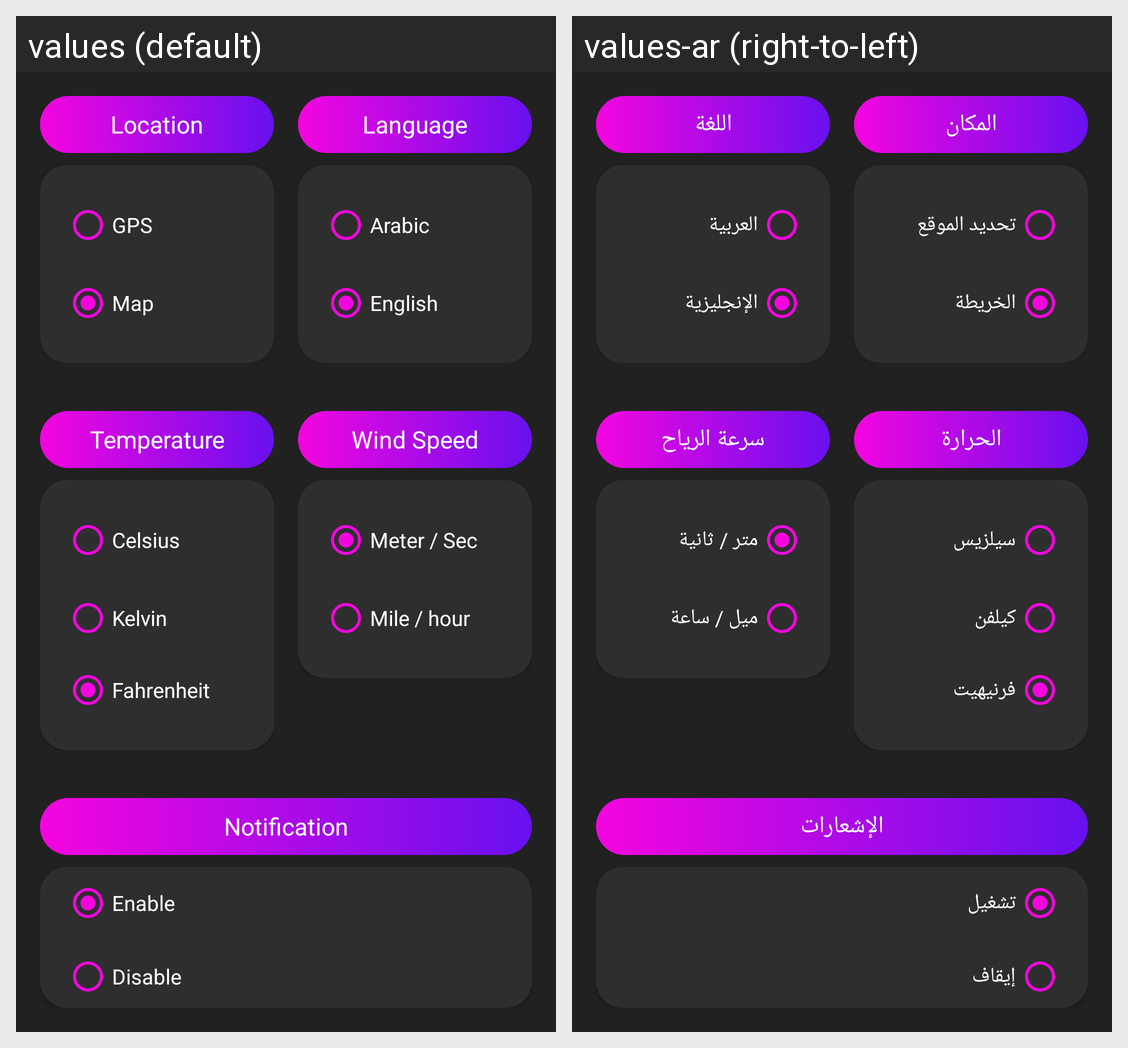

This grid shows one Android layout under two languages. Give, for every string resource on the screen, its name, the default text and each shown locale's text.
Android screen res/layout/fragment_settings.xml rendered under 2 locales, left to right: values (default), values-ar (right-to-left). Device: Nexus 5 (rendered at 1080×1920; each locale shown at half size, 540×960, under a caption strip naming it); theme Theme.Tiempo.
Strings drawn on this screen, with the default value and each locale's value (text and hints the layout hard-codes, and strings that could not be matched under every locale, appear in the picture but are not listed):

location
  values: Location
  values-ar: المكان

gps
  values: GPS
  values-ar: تحديد الموقع

map
  values: Map
  values-ar: الخريطة

language
  values: Language
  values-ar: اللغة

arabic
  values: Arabic
  values-ar: العربية

english
  values: English
  values-ar: الإنجليزية

temperature
  values: Temperature
  values-ar: الحرارة

celsius
  values: Celsius
  values-ar: سيلزيس

kelvin
  values: Kelvin
  values-ar: كيلفن

fahrenheit
  values: Fahrenheit
  values-ar: فرنيهيت

wind_speed
  values: Wind Speed
  values-ar: سرعة الرياح

meter_per_sec
  values: Meter / Sec
  values-ar: متر / ثانية

mile_per_sec
  values: Mile / hour
  values-ar: ميل / ساعة

notification
  values: Notification
  values-ar: الإشعارات

enable
  values: Enable
  values-ar: تشغيل

disable
  values: Disable
  values-ar: إيقاف
